The GitHub repository LeonardoGarutiUnibo/Progetto-inteligenza-artificiale contains a labelled image folder "data_noBackground" with 4 categories: adventure, naked, offroad, sportive. Examples follow, each with its label.

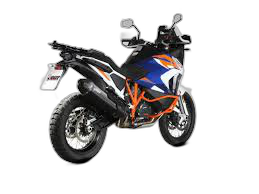
Label: adventure

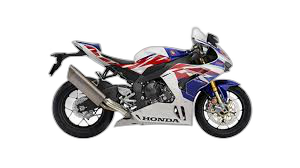
Label: sportive

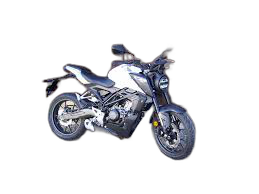
Label: naked

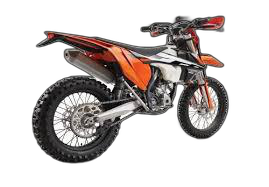
Label: offroad

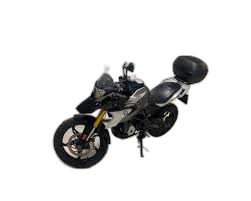
Label: adventure

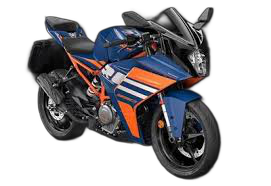
Label: sportive
